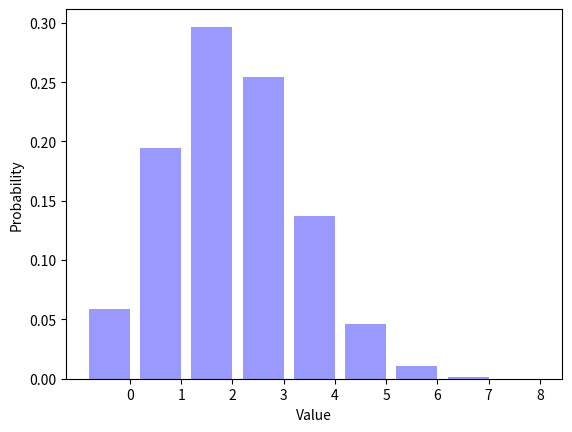

Here is the Python script that generated this plot:
__author__ = "Caleb Holley"
__NetID__ = "calebiam"
__GitHubID__ = "calebiam"
__challenge__ = "1"
__version__ = "3.4"
__grader__ = ""
__SelfGrade__ = "5"
__PeerGrade__ = ""

"""
Random Signals and Systems
Course: ECEN 303-502
Maximum Grade: 5pt
"""

import random
import math
import matplotlib.pyplot as plt


ParameterP = 0.3
NumberFlips = 8
NumberTrials = 100000
Trials = []


def biasedcoinflip(p=0.5):
    if random.random() < p:
        return 1
    else:
        return 0

for TrialIndex1 in range(0, NumberTrials):
    Trials.append(biasedcoinflip(ParameterP))

TrialAverage = sum(Trials) / (1.0 * len(Trials))
print('The average number of ones is {0:.4f}.'.format(TrialAverage))  #changed to work with updated version of Python

SumTrials = []

for TrialIndex2 in range(0, NumberTrials):
    sum_temp = 0
    for index in range(0, NumberFlips):
        sum_temp += biasedcoinflip(ParameterP)
    SumTrials.append(sum_temp)

Distribution = []
for OutcomeIndex1 in range(0, NumberFlips + 1):
    Distribution.append(SumTrials.count(OutcomeIndex1) / (1.0 * NumberTrials))

print (repr(Distribution))  #changed to work with updated version
Distrib_Sum = 0
for item in Distribution:
    Distrib_Sum += item
print(repr(Distrib_Sum))

OutcomeIndex2 = range(0, NumberFlips + 1)
num_bins = len(OutcomeIndex2)
bar_width = 0.8
XticksIndex = [(outcome + (0.5 * bar_width)) for outcome in OutcomeIndex2]
opacity = 0.4

plt.bar(OutcomeIndex2, Distribution, bar_width, alpha=opacity, color='b')
plt.xlabel("Value")
plt.ylabel("Probability")
plt.xticks(XticksIndex, OutcomeIndex2)
plt.show()

"""
Describe what happens to the figure as you vary ParameterP from zero to one.

When the ParameterP is equal to zero the graph is a single bar over the 0 x-value, meaning there is zero probability of
receiving a one. As you increase the ParameterP the other x-values start generating bars above them, meaning the other
outcomes become possible. As ParameterP begins to get closer to one the likelihood of larger x-values increases and the
smaller x-values decreases. When the value of ParameterP is one the graph generates a solid bar above the x-value, 8,
meaning that out of the 8 flips all of them returned the value one. Making the probability of receiving a one, 100%.
So the figure has a kind of left to right shift depending on the value of ParameterP.

What is the most likely outcome for ParameterP = 0.7 and NumberFlips = 8?

When ParameterP is equal to 0.7 and NumberFlips equal to 8, the most likely outcome is 6 with a probability of around
0.297 or 29.7%.

"""
